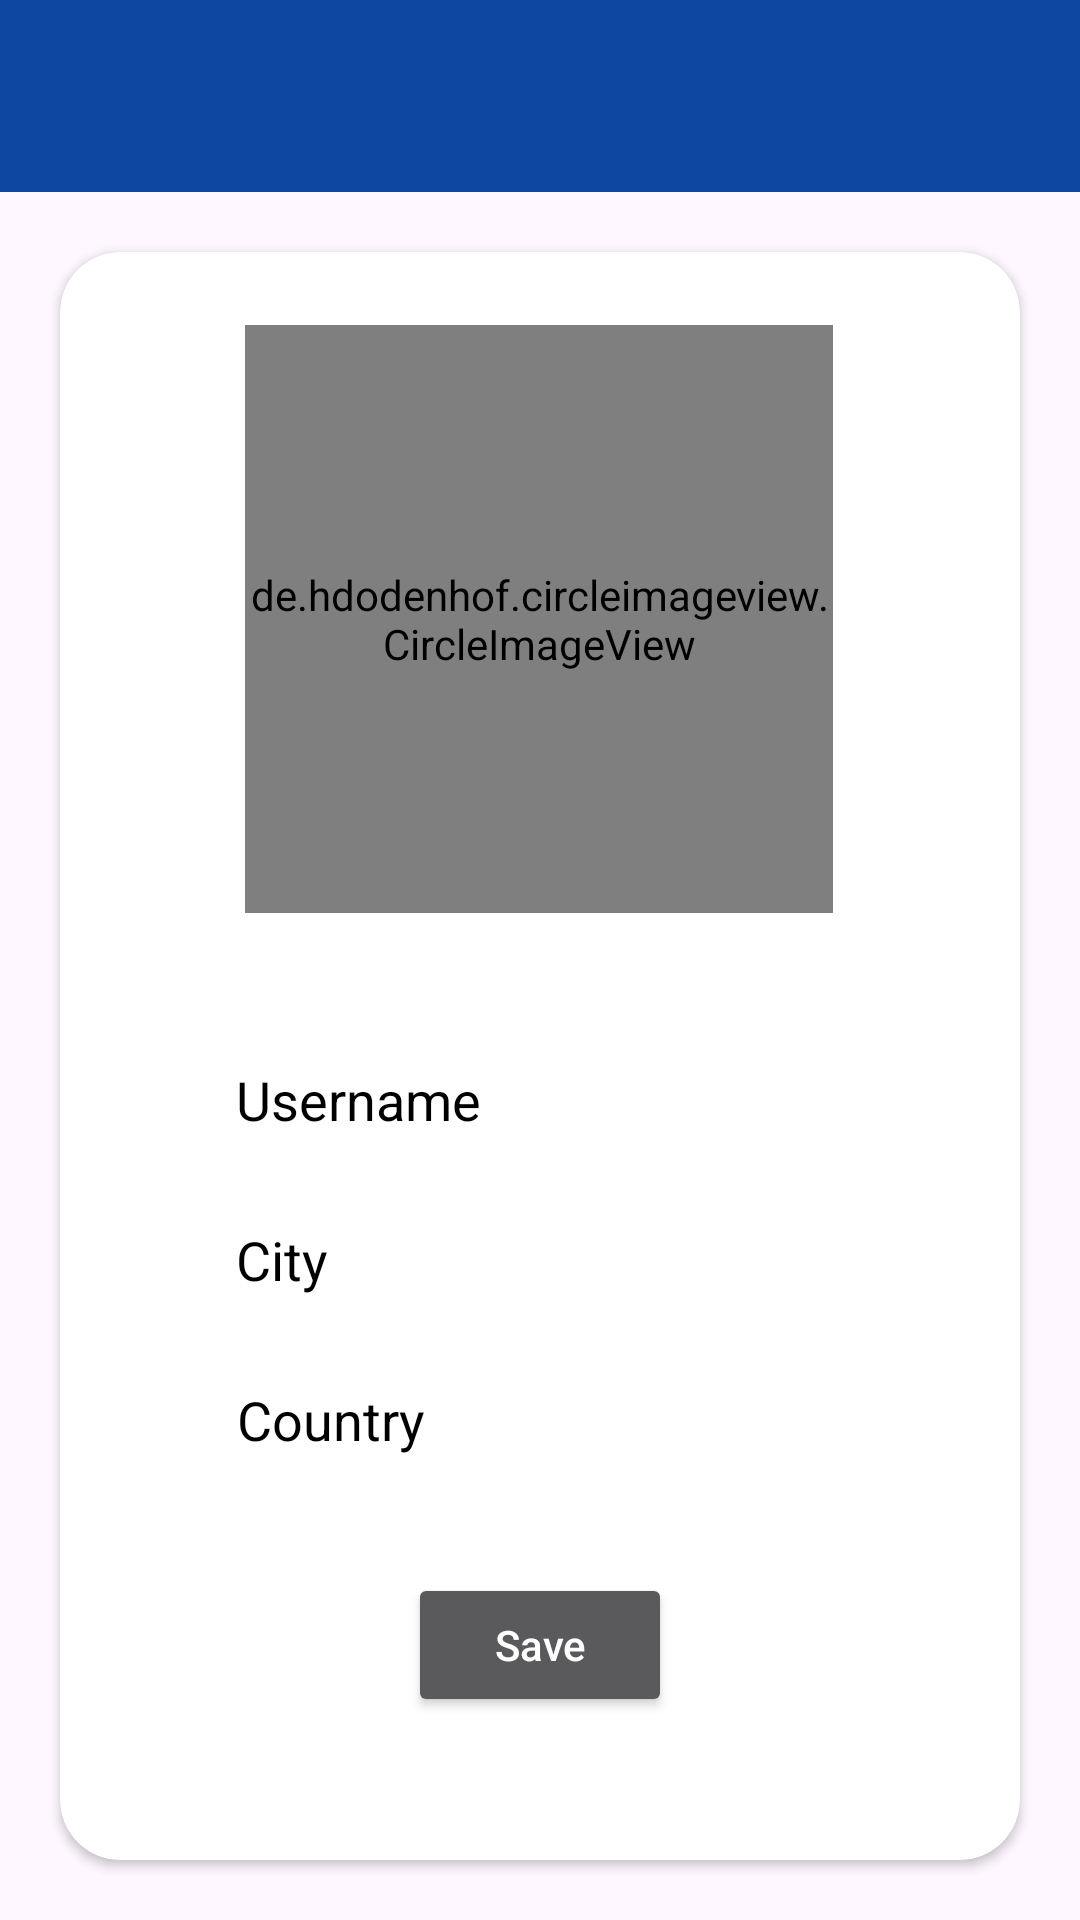

Write the Android layout XML for this screen, with the resource values it uses.
<!-- AndroidManifest.xml: application theme Theme.ChatMe -->
<!-- res/layout/activity_setup.xml -->
<?xml version="1.0" encoding="utf-8"?>
<androidx.constraintlayout.widget.ConstraintLayout
    xmlns:android="http://schemas.android.com/apk/res/android"
    xmlns:app="http://schemas.android.com/apk/res-auto"
    xmlns:tools="http://schemas.android.com/tools"
    android:layout_width="match_parent"
    android:theme="@style/ThemeOverlay.AppCompat.Dark.ActionBar"
    android:layout_height="match_parent">

    <include layout="@layout/main_appbar"
        android:id="@+id/app_bar"/>

    <androidx.cardview.widget.CardView
        android:layout_width="0dp"
        android:layout_height="0dp"
        android:layout_margin="20dp"
        app:cardCornerRadius="20dp"
        app:layout_constraintBottom_toBottomOf="parent"
        app:layout_constraintEnd_toEndOf="parent"
        app:layout_constraintStart_toStartOf="parent"
        app:layout_constraintTop_toBottomOf="@+id/app_bar">

        <androidx.constraintlayout.widget.ConstraintLayout
            android:layout_width="match_parent"
            android:layout_height="match_parent">

            <de.hdodenhof.circleimageview.CircleImageView
                android:id="@+id/profile_image"
                android:layout_width="196dp"
                android:layout_height="196dp"
                android:src="@drawable/ic_baseline_man_24"
                app:civ_border_color="@color/Grey"
                app:civ_border_width="2dp"

                app:layout_constraintBottom_toBottomOf="parent"
                app:layout_constraintEnd_toEndOf="parent"
                app:layout_constraintHorizontal_bias="0.498"
                app:layout_constraintStart_toStartOf="parent"
                app:layout_constraintTop_toTopOf="parent"
                app:layout_constraintVertical_bias="0.072" />

            <EditText
                android:id="@+id/inputUsername"
                android:layout_width="wrap_content"
                android:layout_height="wrap_content"
                android:layout_marginTop="40dp"
                android:ems="10"
                android:textColor="@color/black"
                android:textColorHint="@color/black"
                android:hint="Username"
                android:inputType="text"
                app:layout_constraintEnd_toEndOf="parent"
                app:layout_constraintHorizontal_bias="0.496"
                app:layout_constraintStart_toStartOf="parent"
                app:layout_constraintTop_toBottomOf="@+id/profile_image" />

            <EditText
                android:id="@+id/inputCity"
                android:layout_width="wrap_content"
                android:layout_height="wrap_content"
                android:layout_marginTop="12dp"
                android:ems="10"
                android:textColorHint="@color/black"
                android:textColor="@color/black"
                android:hint="City"
                android:inputType="text"
                app:layout_constraintEnd_toEndOf="parent"
                app:layout_constraintHorizontal_bias="0.496"
                app:layout_constraintStart_toStartOf="parent"
                app:layout_constraintTop_toBottomOf="@+id/inputUsername" />

            <EditText
                android:id="@+id/inputCountry"
                android:layout_width="wrap_content"
                android:layout_height="wrap_content"
                android:layout_marginTop="12dp"
                android:textColor="@color/black"
                android:ems="10"
                android:hint="Country"
                android:inputType="text"
                android:textColorHint="@color/black"
                app:layout_constraintEnd_toEndOf="parent"
                app:layout_constraintStart_toStartOf="parent"
                app:layout_constraintTop_toBottomOf="@+id/inputCity" />

            <Button
                android:id="@+id/btnSave"
                android:layout_width="wrap_content"
                android:layout_height="wrap_content"
                android:layout_marginTop="32dp"
                android:text="Save"
                android:inputType="text"
                app:layout_constraintEnd_toEndOf="@+id/inputCountry"
                app:layout_constraintStart_toStartOf="@+id/inputCountry"
                app:layout_constraintTop_toBottomOf="@+id/inputCountry" />


        </androidx.constraintlayout.widget.ConstraintLayout>

    </androidx.cardview.widget.CardView>
</androidx.constraintlayout.widget.ConstraintLayout>
<!-- res/layout/main_appbar.xml (included above) -->
<?xml version="1.0" encoding="utf-8"?>
<androidx.appcompat.widget.Toolbar
    android:id="@+id/app_bar"
    android:background="@color/Primary"
    android:layout_width="match_parent"
    android:layout_height="?attr/actionBarSize"
    xmlns:android="http://schemas.android.com/apk/res/android">

</androidx.appcompat.widget.Toolbar>
<!-- resources referenced by this layout -->
<resources>
  <color name="Grey">#A8A8A8</color>
  <color name="Primary">#0D47A1</color>
  <color name="black">#FF000000</color>
  <style name="Theme.ChatMe" parent="Base.Theme.ChatMe" />
  <style name="Base.Theme.ChatMe" parent="Theme.Material3.DayNight.NoActionBar">
          
          
      </style>
</resources>
